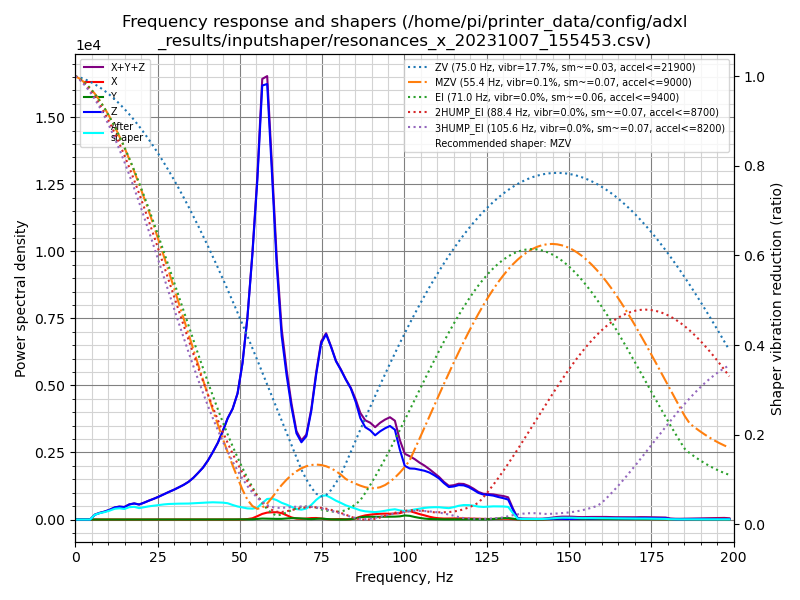

Data behind this chart, as committed beside it:
freq, psd_x, psd_y, psd_z, psd_xyz
0.0, 1.346e+01, 7.188e+00, 3.567e+02, 3.773e+02
1.5, 3.995e+01, 1.896e+01, 2.146e+02, 2.735e+02
3.0, 3.011e+01, 2.070e+01, 2.385e+01, 7.466e+01
4.5, 2.940e+01, 2.120e+01, 2.618e+02, 3.124e+02
6.0, 3.062e+01, 2.039e+01, 1.108e+03, 1.159e+03
7.5, 3.028e+01, 2.129e+01, 1.881e+03, 1.932e+03
9.0, 2.942e+01, 2.086e+01, 2.699e+03, 2.749e+03
10.5, 3.207e+01, 2.066e+01, 3.864e+03, 3.917e+03
12.0, 3.030e+01, 2.068e+01, 5.446e+03, 5.497e+03
13.4, 3.210e+01, 2.058e+01, 6.474e+03, 6.527e+03
14.9, 3.736e+01, 2.150e+01, 6.960e+03, 7.019e+03
16.4, 4.020e+01, 1.994e+01, 9.268e+03, 9.328e+03
17.9, 4.044e+01, 1.980e+01, 1.078e+04, 1.084e+04
19.4, 3.506e+01, 2.078e+01, 1.090e+04, 1.096e+04
20.9, 2.974e+01, 2.172e+01, 1.319e+04, 1.325e+04
22.4, 3.147e+01, 2.165e+01, 1.587e+04, 1.593e+04
23.9, 3.313e+01, 2.258e+01, 1.863e+04, 1.869e+04
25.4, 3.599e+01, 2.057e+01, 2.178e+04, 2.184e+04
26.9, 3.729e+01, 2.263e+01, 2.541e+04, 2.546e+04
28.4, 3.748e+01, 2.362e+01, 2.926e+04, 2.932e+04
29.9, 3.676e+01, 2.350e+01, 3.318e+04, 3.324e+04
31.4, 3.667e+01, 2.472e+01, 3.768e+04, 3.774e+04
32.9, 3.625e+01, 3.041e+01, 4.260e+04, 4.267e+04
34.4, 3.759e+01, 3.260e+01, 4.847e+04, 4.854e+04
35.9, 4.824e+01, 3.783e+01, 5.610e+04, 5.619e+04
37.3, 5.932e+01, 3.873e+01, 6.491e+04, 6.501e+04
38.8, 5.740e+01, 3.134e+01, 7.530e+04, 7.538e+04
40.3, 5.178e+01, 2.887e+01, 8.890e+04, 8.898e+04
41.8, 4.857e+01, 3.000e+01, 1.055e+05, 1.055e+05
43.3, 4.213e+01, 3.514e+01, 1.240e+05, 1.241e+05
44.8, 4.610e+01, 4.500e+01, 1.478e+05, 1.479e+05
46.3, 8.066e+01, 8.523e+01, 1.751e+05, 1.753e+05
47.8, 1.070e+02, 1.668e+02, 1.976e+05, 1.979e+05
49.3, 1.670e+02, 2.155e+02, 2.321e+05, 2.325e+05
50.8, 3.685e+02, 2.365e+02, 2.966e+05, 2.972e+05
52.3, 9.372e+02, 3.276e+02, 3.943e+05, 3.955e+05
53.8, 2.528e+03, 5.032e+02, 5.318e+05, 5.348e+05
55.3, 6.941e+03, 1.191e+03, 6.993e+05, 7.074e+05
56.8, 1.197e+04, 2.070e+03, 9.206e+05, 9.346e+05
58.3, 1.516e+04, 1.985e+03, 9.482e+05, 9.654e+05
59.8, 1.621e+04, 1.695e+03, 7.661e+05, 7.841e+05
61.2, 1.677e+04, 1.493e+03, 5.802e+05, 5.984e+05
62.7, 1.496e+04, 1.626e+03, 4.299e+05, 4.464e+05
64.2, 1.040e+04, 2.578e+03, 3.458e+05, 3.587e+05
65.7, 5.171e+03, 3.408e+03, 2.752e+05, 2.838e+05
67.2, 2.350e+03, 3.330e+03, 2.163e+05, 2.220e+05
68.7, 1.945e+03, 2.771e+03, 1.982e+05, 2.029e+05
70.2, 2.604e+03, 1.749e+03, 2.183e+05, 2.227e+05
71.7, 3.955e+03, 1.131e+03, 2.906e+05, 2.957e+05
73.2, 4.237e+03, 1.884e+03, 3.968e+05, 4.029e+05
74.7, 2.723e+03, 2.693e+03, 4.912e+05, 4.966e+05
76.2, 1.288e+03, 1.678e+03, 5.270e+05, 5.299e+05
77.7, 8.638e+02, 5.376e+02, 5.008e+05, 5.022e+05
79.2, 1.305e+03, 1.761e+02, 4.679e+05, 4.694e+05
80.7, 1.433e+03, 9.306e+01, 4.505e+05, 4.521e+05
82.2, 9.396e+02, 2.701e+02, 4.291e+05, 4.303e+05
83.7, 1.054e+03, 1.101e+03, 4.096e+05, 4.118e+05
85.2, 4.027e+03, 3.710e+03, 3.740e+05, 3.818e+05
86.6, 9.402e+03, 7.320e+03, 3.277e+05, 3.445e+05
88.1, 1.372e+04, 8.992e+03, 3.036e+05, 3.263e+05
... 74 more rows
